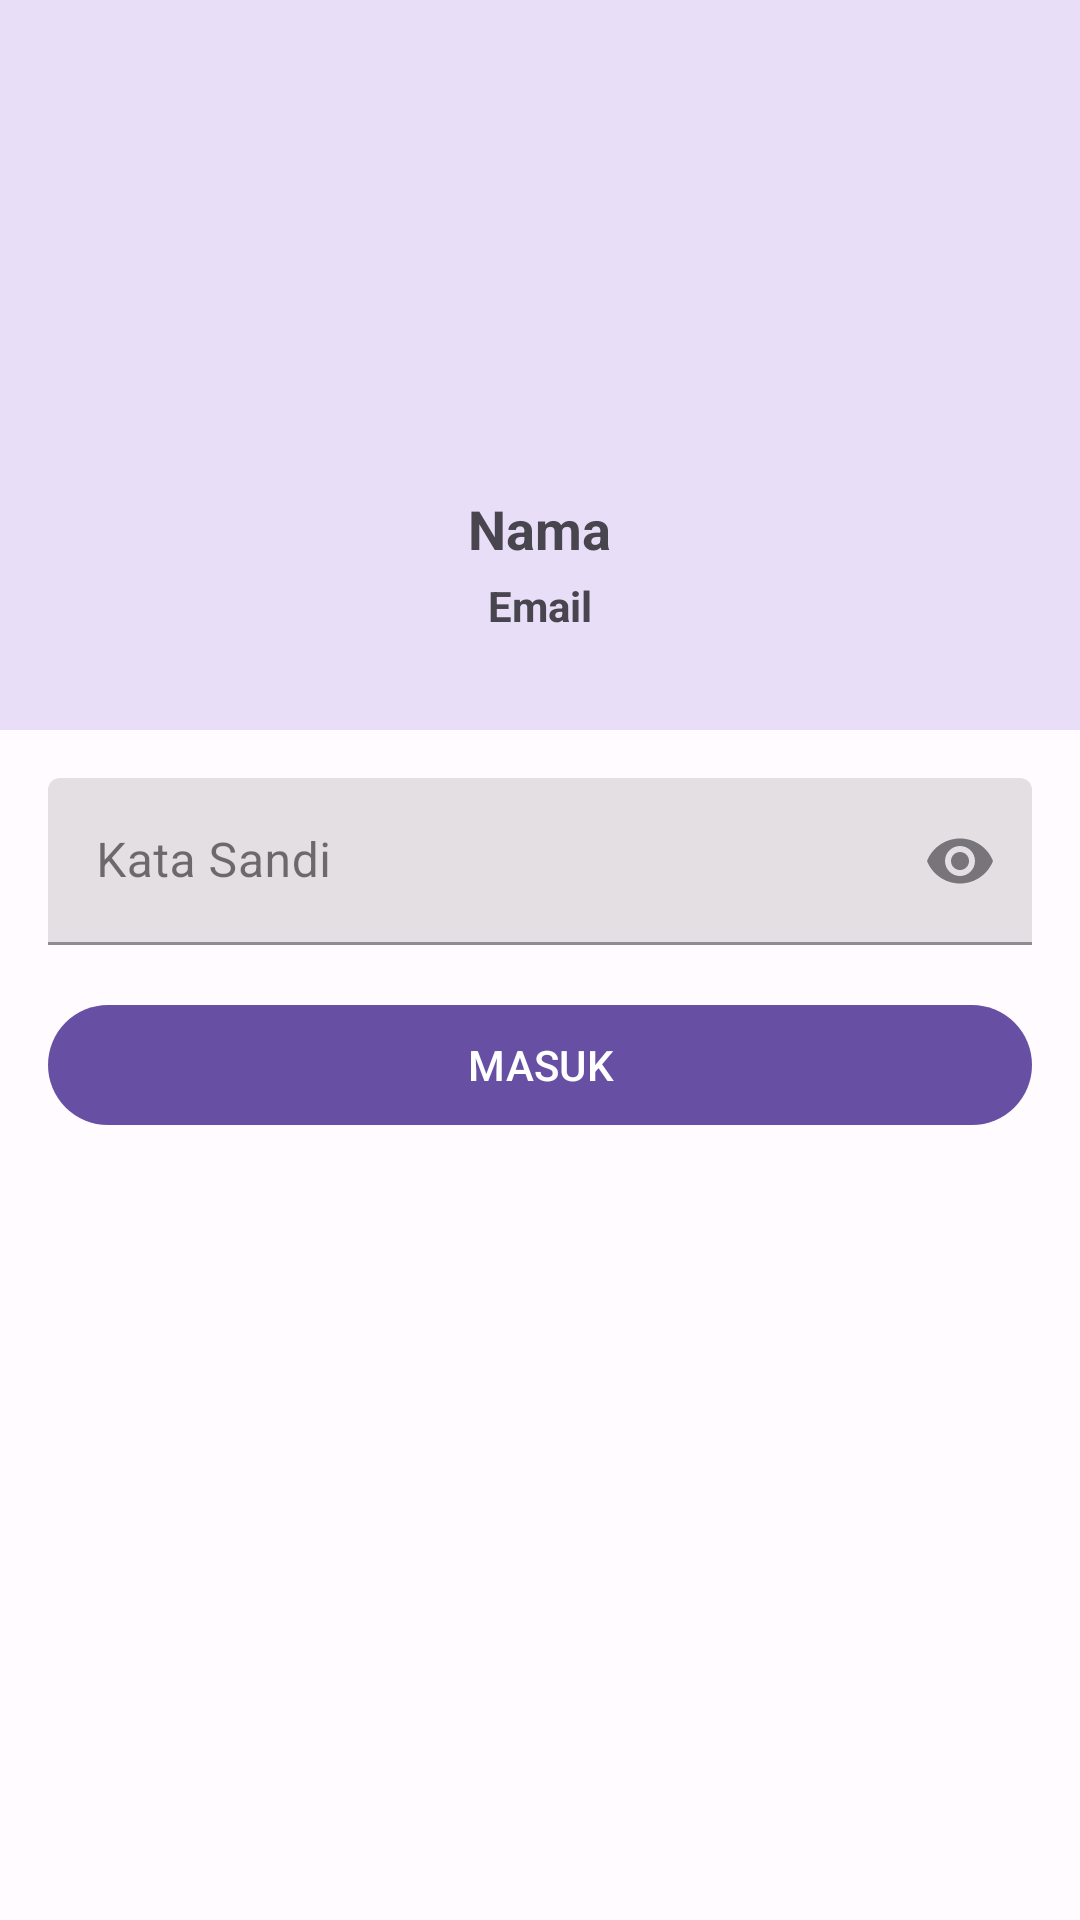

Reconstruct the res/layout file that produces this screen, plus the resources it refers to.
<!-- AndroidManifest.xml: activity theme AppTheme -->
<!-- res/layout/activity_merchant_verification.xml -->
<androidx.coordinatorlayout.widget.CoordinatorLayout
    xmlns:android="http://schemas.android.com/apk/res/android"
    xmlns:tools="http://schemas.android.com/tools"
    xmlns:app="http://schemas.android.com/apk/res-auto"
    android:id="@+id/coordinatorLayout"
    android:layout_width="match_parent"
    android:layout_height="match_parent"
    tools:context=".activity.WelcomeActivity">

    <com.google.android.material.appbar.AppBarLayout
        android:layout_width="match_parent"
        android:layout_height="wrap_content"
        android:background="@color/md_theme_secondaryContainer">

        <androidx.appcompat.widget.Toolbar
            android:id="@+id/toolbar"
            android:layout_width="match_parent"
            android:layout_height="?attr/actionBarSize" />

        <LinearLayout
            android:layout_width="match_parent"
            android:layout_height="wrap_content"
            android:orientation="vertical"
            android:gravity="center"
            android:paddingBottom="32dp">

            <ImageView
                android:layout_width="100dp"
                android:layout_height="100dp"
                android:background="@drawable/ic_person"
                android:contentDescription="@string/app_name" />

            <TextView
                android:id="@+id/txvName"
                android:layout_width="wrap_content"
                android:layout_height="wrap_content"
                android:layout_marginBottom="4dp"
                android:text="Nama"
                android:textSize="18sp"
                android:textAlignment="center"
                android:textStyle="bold" />

            <TextView
                android:id="@+id/txvEmail"
                android:layout_width="wrap_content"
                android:layout_height="wrap_content"
                android:text="Email"
                android:textAlignment="center"
                android:textStyle="bold"/>

        </LinearLayout>

    </com.google.android.material.appbar.AppBarLayout>

    <FrameLayout
        android:layout_width="match_parent"
        android:layout_height="match_parent"
        app:layout_behavior="@string/appbar_scrolling_view_behavior">

        <ProgressBar
            android:id="@+id/progressBar"
            android:layout_width="match_parent"
            android:layout_height="24dp"
            android:layout_marginTop="-11dp"
            android:visibility="invisible"
            android:indeterminate="true"
            android:elevation="8dp"
            style="?android:attr/progressBarStyleHorizontal" />

        <LinearLayout
            android:layout_width="match_parent"
            android:layout_height="wrap_content"
            android:orientation="vertical"
            android:padding="16dp"
            android:gravity="center_horizontal">

            <com.google.android.material.textfield.TextInputLayout
                style="@style/Widget.MaterialComponents.TextInputLayout.FilledBox"
                android:layout_width="match_parent"
                android:layout_height="wrap_content"
                android:layout_marginBottom="16dp"
                android:hint="Kata Sandi"
                app:endIconMode="password_toggle">

                <com.google.android.material.textfield.TextInputEditText
                    android:id="@+id/edtPassword"
                    android:layout_width="match_parent"
                    android:layout_height="wrap_content"
                    android:inputType="textPassword"
                    android:maxLines="1"
                    android:imeActionLabel="Masuk"
                    android:imeOptions="actionUnspecified"
                    android:singleLine="true" />

            </com.google.android.material.textfield.TextInputLayout>

            <com.google.android.material.button.MaterialButton
                style="@style/Widget.Material3.Button.UnelevatedButton"
                android:id="@+id/btnSignIn"
                android:layout_width="match_parent"
                android:layout_height="wrap_content"
                android:layout_marginBottom="8dp"
                android:text="MASUK" />

        </LinearLayout>

    </FrameLayout>

</androidx.coordinatorlayout.widget.CoordinatorLayout>
<!-- resources referenced by this layout -->
<resources>
  <color name="md_theme_secondaryContainer">#E8DEF8</color>
  <string name="app_name">Carrentz</string>
  <style name="AppTheme" parent="Theme.Material3.Light.NoActionBar">
          <item name="colorPrimary">@color/md_theme_primary</item>
          <item name="colorOnPrimary">@color/md_theme_onPrimary</item>
          <item name="colorPrimaryContainer">@color/md_theme_primaryContainer</item>
          <item name="colorOnPrimaryContainer">@color/md_theme_onPrimaryContainer</item>
          <item name="colorSecondary">@color/md_theme_secondary</item>
          <item name="colorOnSecondary">@color/md_theme_onSecondary</item>
          <item name="colorSecondaryContainer">@color/md_theme_secondaryContainer</item>
          <item name="colorOnSecondaryContainer">@color/md_theme_onSecondaryContainer</item>
          <item name="colorTertiary">@color/md_theme_tertiary</item>
          <item name="colorOnTertiary">@color/md_theme_onTertiary</item>
          <item name="colorTertiaryContainer">@color/md_theme_tertiaryContainer</item>
          <item name="colorOnTertiaryContainer">@color/md_theme_onTertiaryContainer</item>
          <item name="colorError">@color/md_theme_error</item>
          <item name="colorErrorContainer">@color/md_theme_errorContainer</item>
          <item name="colorOnError">@color/md_theme_onError</item>
          <item name="colorOnErrorContainer">@color/md_theme_onErrorContainer</item>
          <item name="android:colorBackground">@color/md_theme_background</item>
          <item name="colorOnBackground">@color/md_theme_onBackground</item>
          <item name="colorSurface">@color/md_theme_surface</item>
          <item name="colorOnSurface">@color/md_theme_onSurface</item>
          <item name="colorSurfaceVariant">@color/md_theme_surfaceVariant</item>
          <item name="colorOnSurfaceVariant">@color/md_theme_onSurfaceVariant</item>
          <item name="colorOutline">@color/md_theme_outline</item>
          <item name="colorOnSurfaceInverse">@color/md_theme_inverseOnSurface</item>
          <item name="colorSurfaceInverse">@color/md_theme_inverseSurface</item>
          <item name="colorPrimaryInverse">@color/md_theme_primaryInverse</item>
      </style>
  <color name="md_theme_primary">#6750A4</color>
  <color name="md_theme_onPrimary">#FFFFFF</color>
  <color name="md_theme_primaryContainer">#EADDFF</color>
  <color name="md_theme_onPrimaryContainer">#21005D</color>
  <color name="md_theme_secondary">#625B71</color>
  <color name="md_theme_onSecondary">#FFFFFF</color>
  <color name="md_theme_onSecondaryContainer">#1D192B</color>
  <color name="md_theme_tertiary">#7D5260</color>
  <color name="md_theme_onTertiary">#FFFFFF</color>
  <color name="md_theme_tertiaryContainer">#FFD8E4</color>
  <color name="md_theme_onTertiaryContainer">#31111D</color>
  <color name="md_theme_error">#B3261E</color>
  <color name="md_theme_errorContainer">#F9DEDC</color>
  <color name="md_theme_onError">#FFFFFF</color>
  <color name="md_theme_onErrorContainer">#410E0B</color>
  <color name="md_theme_background">#FFFBFE</color>
  <color name="md_theme_onBackground">#1C1B1F</color>
  <color name="md_theme_surface">#FFFBFE</color>
  <color name="md_theme_onSurface">#1C1B1F</color>
  <color name="md_theme_surfaceVariant">#E7E0EC</color>
  <color name="md_theme_onSurfaceVariant">#49454F</color>
  <color name="md_theme_outline">#79747E</color>
  <color name="md_theme_inverseOnSurface">#F4EFF4</color>
  <color name="md_theme_inverseSurface">#313033</color>
  <color name="md_theme_primaryInverse">#D0BCFF</color>
</resources>
